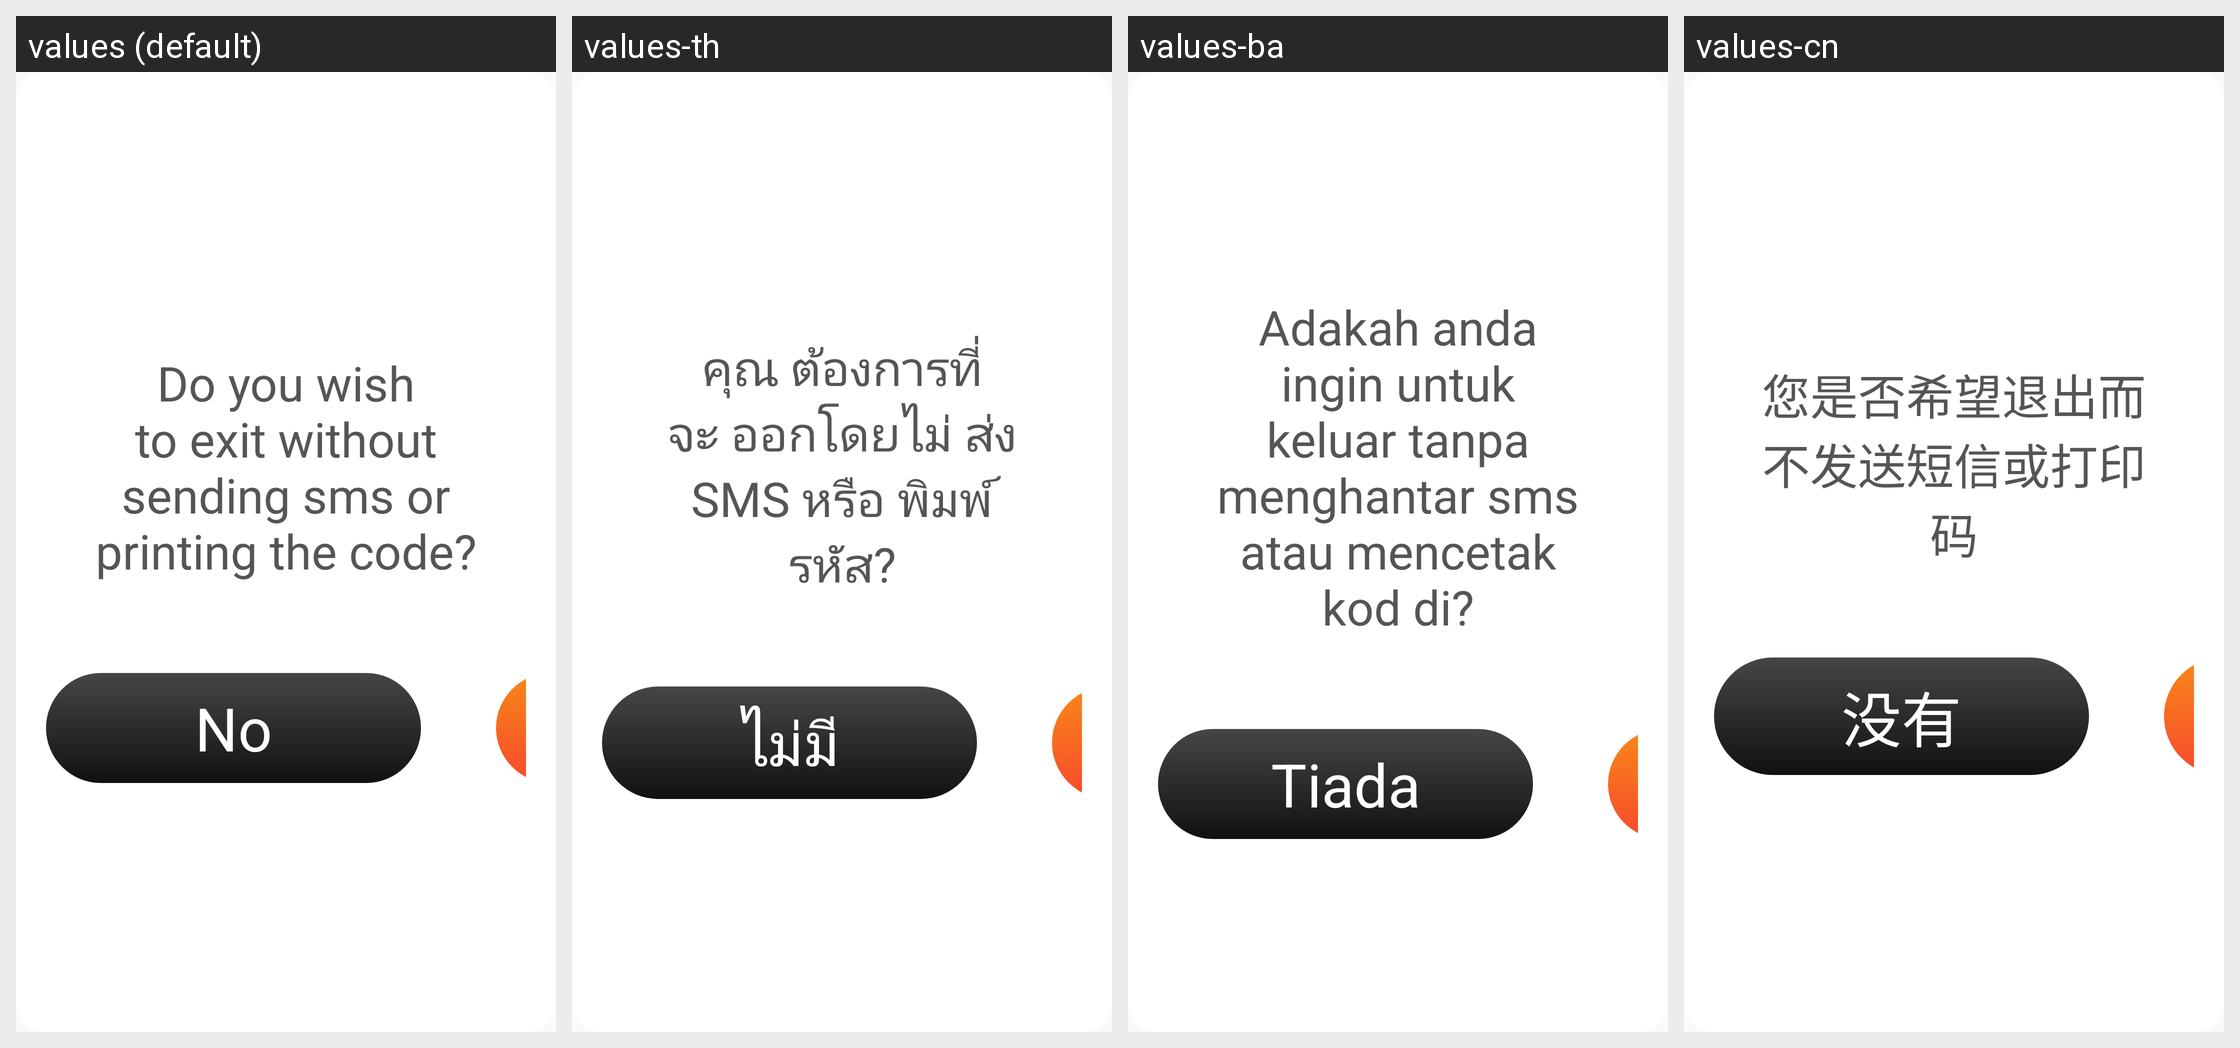

Strings drawn on this Android screen and how each of the app's shown locales translates them:
Android screen res/layout/popup_confirm.xml rendered under 4 locales, left to right: values (default), values-th, values-ba, values-cn. Device: Nexus 5 (rendered at 1080×1920; each locale shown at half size, 540×960, under a caption strip naming it); theme AppTheme.
Other locales in the repository, not shown: values-hi.
Strings drawn on this screen, with the default value and each locale's value (text and hints the layout hard-codes, and strings that could not be matched under every locale, appear in the picture but are not listed):

confirm_goto_home
  values: Do you wish to exit without sending sms or printing the code?
  values-th: คุณ ต้องการที่จะ ออกโดยไม่ ส่ง SMS หรือ พิมพ์ รหัส?
  values-ba: Adakah anda ingin untuk keluar tanpa menghantar sms atau mencetak kod di?
  values-cn: 您是否希望退出而不发送短信或打印码

no
  values: No
  values-th: ไม่มี
  values-ba: Tiada
  values-cn: 没有
